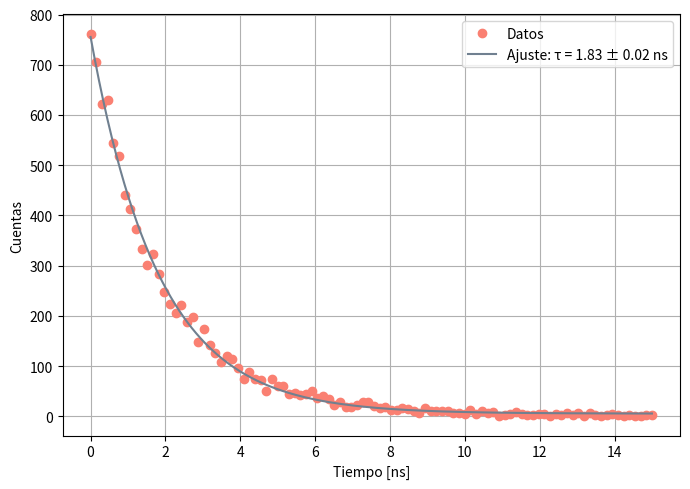
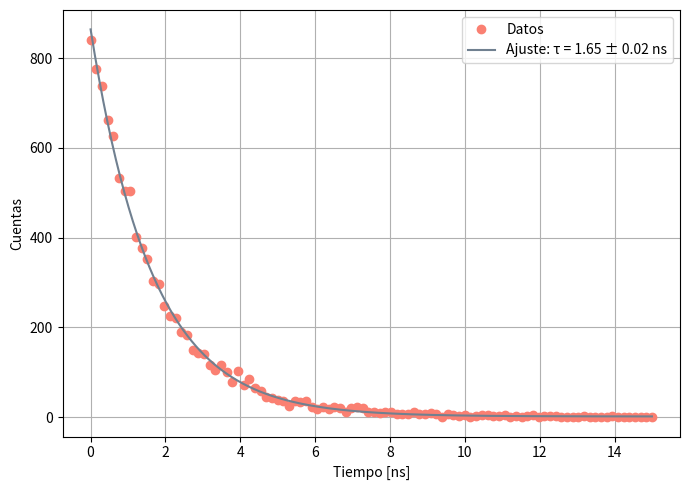
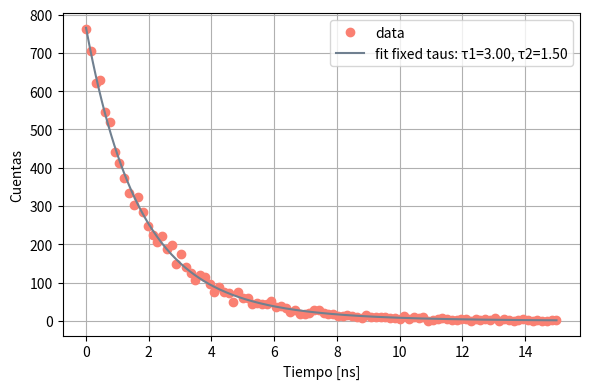
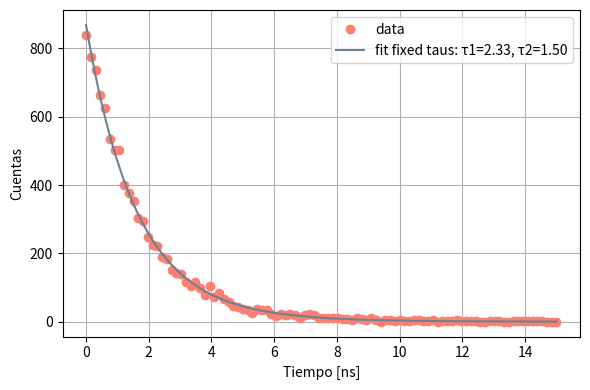
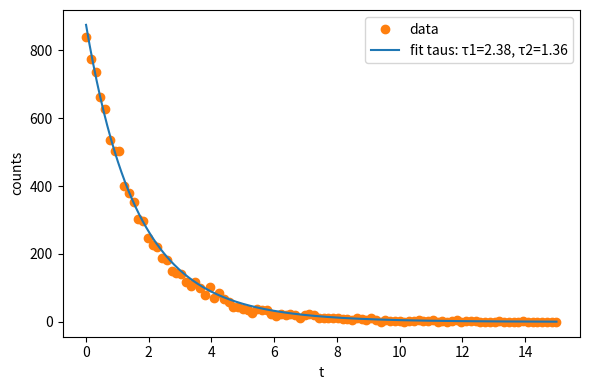
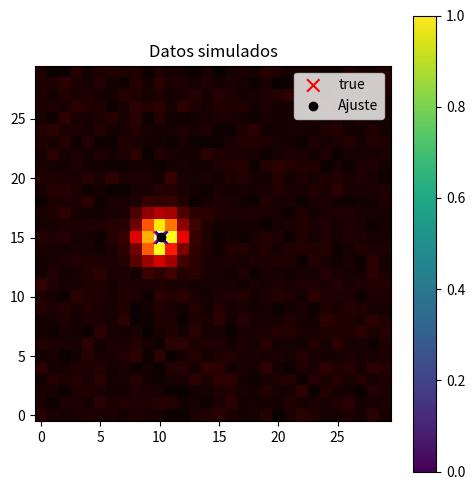

Reproduce these figures in Python, in order.
# -*- coding: utf-8 -*-
"""
Created on Tue Apr 21 15:12:58 2026

@author: Luis1
"""



#%%
import numpy as np
import matplotlib.pyplot as plt
from scipy.optimize import minimize
from scipy.optimize import curve_fit

np.random.seed(0)
tau1 = 3
tau2 = 1.5

R0 = 6.5
r = 8
E = 1.0 / (1.0 + (r / R0)**6)
t = np.linspace(0, 15, 100)      # time vector
bin_width = t[1] - t[0]          # correct bin width
#%%


#datos 1 (con y sin fret)
N_total = 10000
frac1 = 0.4
N1 = int(N_total * frac1)
N2 = N_total - N1

def exp_pdf(t_array, tau):
    pdf = (1.0 / tau) * np.exp(-t_array / tau)
    pdf /= (np.sum(pdf) * bin_width)
    return pdf

pdf1 = exp_pdf(t, tau1)
pdf2 = exp_pdf(t, tau2)
mix_counts_before = (N1 * pdf1 + N2 * pdf2) * bin_width
counts_before = np.random.poisson(mix_counts_before)
#counts_before  = np.random.poisson(N1*pdf1)


# FRET: 
tau1_eff = tau1 * (1.0 - E)
N_transferred = int(round(N1 * E))
N1_after = N1 - N_transferred
N2_after = N2 + N_transferred
pdf1_fret = exp_pdf(t, tau1_eff)
pdf2_fret = pdf2
mix_counts_after = (N1_after * pdf1_fret + N2_after * pdf2_fret) * bin_width
counts_after = np.random.poisson(mix_counts_after)
print("tau1 before:", tau1, "tau1_eff after FRET:", tau1_eff)

#%%
rng = np.random.default_rng(0)
tau1, tau2 = 3.0, 1.5      # ns
N1, N2 = 4000, 6000        # número de fotones por población
irf_sigma = 0.08           # ns, jitter IRF (0 para no aplicar)

# sample tiempos continuos
t1 = -tau1 * np.log(rng.random(N1))
t2 = -tau2 * np.log(rng.random(N2))

# opcional: añadir jitter IRF
# if irf_sigma > 0:
#     t1 = t1 + rng.normal(0, irf_sigma, size=N1)
#     t2 = t2 + rng.normal(0, irf_sigma, size=N2)

# combinar y (opcional) plegar modulo periodo de láser
t_all = np.concatenate([t1, t2])
# t_all = np.mod(t_all, laser_period)   # si hace falta

# binning a histograma
t_min, t_max, n_bins = 0.0, 15.0, 100
bins = np.linspace(t_min, t_max, n_bins+1)
hist, edges = np.histogram(t_all, bins=bins)

# resultados
bin_centers = 0.5*(edges[:-1]+edges[1:])
print("Total photons simulated:", t_all.size)
# hist contiene los conteos por bin

# FRET: 
tau1_eff = tau1 * (1.0 - E)
N_transferred = int(round(N1 * E))
N1_after = N1 - N_transferred
N2_after = N2 + N_transferred
t1_after =  -tau1_eff* np.log(rng.random(N1_after))
t2_after = -tau2 * np.log(rng.random(N2_after))
t_after_all = np.concatenate([t1_after, t2_after])
hist_after, edges_after = np.histogram(t_after_all, bins = bins)

#%%


cut_time = 0
mask_tail = t >= cut_time
t_tail_before = t[mask_tail]
#y_tail_before = counts_before[mask_tail]
y_tail_before = hist
t_tail_after = t[mask_tail]
#y_tail_after = counts_after[mask_tail]
y_tail_after = hist_after
def exponencial(t, A, tau, C):
    return A * np.exp(-t / tau) + C


def ajuste_exponencial(x, y, tau_0, fondo):
    p0 = [max(y.max(), 1.0), tau_0, max(fondo, 0.0)]
    try:
        popt, pcov = curve_fit(exponencial, x, y, p0=p0, maxfev=5000, bounds=([0,1e-3,0],[np.inf,100, np.inf]))
    except Exception as e:
        print("Fit failed:", e); return
    A_fit, tau_fit, C_fit = popt
    if pcov is None:
        tau_err = np.nan
    else:
        tau_err = np.sqrt(np.abs(np.diag(pcov)))[1]

    plt.figure(figsize=(7,5))
    plt.plot(x, y, 'o', label='Datos', color="salmon")
    t_model = np.linspace(x.min(), x.max(), 400)
    plt.plot(t_model, exponencial(t_model, *popt), '-', label=f'Ajuste: τ = {tau_fit:.2f} ± {tau_err:.2f} ns', color="slategray")
    plt.xlabel("Tiempo [ns]"); plt.ylabel("Cuentas")
    plt.grid(); plt.legend(); plt.tight_layout(); plt.show()
    print(f"Tiempo de vida: {tau_fit:.3f} ± {tau_err:.3f} ns")

# call on tail data (do not pass full t unless you intend to)
ajuste_exponencial(t_tail_before, y_tail_before, tau_0=3.0, fondo=np.median(y_tail_before[-5:]))
ajuste_exponencial(t_tail_after, y_tail_after, tau_0=2.33, fondo=np.median(y_tail_after[-5:]))

#%%


tau1_true = tau1      # del script previo
tau2_true = tau2

def fit_fixed_taus(x, y, tau1_fix, tau2_fix, p0=None):
    """
    Ajusta y = A1*exp(-t/tau1_fix) + A2*exp(-t/tau2_fix) + C
    Solo ajusta A1, A2 y C (taus fijos).
    Entradas:
      x, y        : arrays de datos
      tau1_fix    : tau1 fijo (float)
      tau2_fix    : tau2 fijo (float)
      p0          : lista inicial opcional [A1, A2, C]
    Devuelve:
      popt (A1,A2,C), perr (errores), y_fit (modelo en x)
    """
   

    def model_fixed(x, A1, A2, C):
        return A1 * np.exp(-x / tau1_fix) + A2 * np.exp(-x / tau2_fix) + C

    # semillas razonables si no se proveen
    if p0 is None:
        A_guess = max(y.max(), 1.0) / 2.0
        p0 = [A_guess, A_guess, max(np.median(y[-5:]) if len(y) >= 5 else 0.0, 0.0)]

    bounds = ([0.0, 0.0, 0.0], [np.inf, np.inf, np.inf])  # A1,A2,C >= 0
    try:
        popt, pcov = curve_fit(model_fixed, x, y, p0=p0, bounds=bounds, maxfev=20000)
    except Exception as e:
        print("Fit failed:", e)
        return None, None, None

    perr = np.sqrt(np.abs(np.diag(pcov))) if pcov is not None else [np.nan, np.nan, np.nan]
    A1_fit, A2_fit, C_fit = popt
    y_fit = model_fixed(x, *popt)

    # plot
    plt.figure(figsize=(6,4))
    plt.plot(x, y, 'o', label='data', color="salmon")
    xfine = np.linspace(x.min(), x.max(), 300)
    yfine = A1_fit * np.exp(-xfine / tau1_fix) + A2_fit * np.exp(-xfine / tau2_fix) + C_fit
    plt.plot(xfine, yfine, '-', label=f'fit fixed taus: τ1={tau1_fix:.2f}, τ2={tau2_fix:.2f}', color = "slategray")
    plt.grid()
    plt.xlabel('Tiempo [ns]'); plt.ylabel('Cuentas'); plt.legend(); plt.tight_layout(); plt.show()

    print(f"A1={A1_fit:.6g} ± {perr[0]:.6g}")
    print(f"A2={A2_fit:.6g} ± {perr[1]:.6g}")
    print(f"C ={C_fit:.6g} ± {perr[2]:.6g}")

    return popt, perr, y_fit


# Aplicar a before y after (usar los arrays que ya tienes)
fit_fixed_taus(t_tail_before, y_tail_before, tau1_true, tau2_true)
fit_fixed_taus(t_tail_after,y_tail_after, tau1_eff, tau2_true)
# para after, tau1 se reduce por FRET (tau1*(1-E)), si querés usar ese tau
#tau1_after = tau1_true * (1.0 - E)
#fit_fixed_taus(t_tail_after, y_tail_after, tau1_after, tau2_true)
#%% Sin Fret

# supuestos: popt = [A1, A2, C] si taus fijos; o popt_free = [A1,tau1,A2,tau2,C]
# perr correspondiente; bin_width definido (ej: bin_width = t[1]-t[0])

x = t_tail_before
y = hist
tau1_fix = tau1
tau2_fix = tau2
# Caso 1: taus fijos, popt_fixed returned by fit_fixed_taus
popt_fixed, perr_fixed, yfit_fixed = fit_fixed_taus(x, y, tau1_fix, tau2_fix)
A1_fit, A2_fit, C_fit = popt_fixed
errA1, errA2, errC = perr_fixed

N1_est = A1_fit * tau1_fix / bin_width
N2_est = A2_fit * tau2_fix / bin_width

# errores (si tau fijos, sólo de A)
errN1 = errA1 * tau1_fix / bin_width
errN2 = errA2 * tau2_fix / bin_width

print(f"N1_est = {N1_est:.1f} ± {errN1:.1f}")
print(f"N2_est = {N2_est:.1f} ± {errN2:.1f}")


#%% Con Fret (corregimos)
x = t_tail_after
y = hist_after
tau1_fix = tau1_eff
tau2_fix = tau2
# Caso 1: taus fijos, popt_fixed returned by fit_fixed_taus
popt_fixed, perr_fixed, yfit_fixed = fit_fixed_taus(x, y, tau1_fix, tau2_fix)
A1_fit, A2_fit, C_fit = popt_fixed
errA1, errA2, errC = perr_fixed

N1_fret = A1_fit * tau1_fix / bin_width
N1_est = N1_fret + N_transferred
N2_fret = A2_fit * tau2_fix / bin_width
N2_est = N2_fret - N_transferred

# errores (si tau fijos, sólo de A)
errN1 = errA1 * tau1_fix / bin_width
errN2 = errA2 * tau2_fix / bin_width

print(f"N1_est = {N1_est:.1f} ± {errN1:.1f}")
print(f"N2_est = {N2_est:.1f} ± {errN2:.1f}")


#%% Ahora, partiendo de N_tot, N1 y N2, quiero recuperar tau 1 y tau 2
N_tot = 10000
frac = 0.5
N_1 = frac*N_tot
N_2 = N_tot - N_1

x = t_tail_before
y = hist_after

def model_from_N_and_taus(x, N1, N2, tau1, tau2, bin_width, C):
    A1 = N1 * (bin_width / tau1)
    A2 = N2 * (bin_width / tau2)
    return A1 * np.exp(-x / tau1) + A2 * np.exp(-x / tau2) + C

def fit_taus_with_fixed_N(x, y, N1, N2, bin_width,
                          tau1_p0=3.0, tau2_p0=1.5, fit_C=True,
                          tau_bounds=(0.05, 100.0), maxfev=200000):
    """
    Ajusta tau1, tau2 (y opcionalmente C) manteniendo N1,N2 fijos.
    Devuelve dict con taus ajustados, errores y y_fit.
    """
    x = np.asarray(x); y = np.asarray(y)
    if fit_C:
        def model_vars(x, tau1, tau2, C):
            return model_from_N_and_taus(x, N1, N2, tau1, tau2, bin_width, C)
        p0 = [tau1_p0, tau2_p0, max(np.median(y[-5:]), 0.0)]
        lower = [tau_bounds[0], tau_bounds[0], 0.0]
        upper = [tau_bounds[1], tau_bounds[1], np.inf]
        bounds = (lower, upper)
    else:
        def model_vars(x, tau1, tau2):
            return model_from_N_and_taus(x, N1, N2, tau1, tau2, bin_width, 0.0)
        p0 = [tau1_p0, tau2_p0]
        lower = [tau_bounds[0], tau_bounds[0]]
        upper = [tau_bounds[1], tau_bounds[1]]
        bounds = (lower, upper)

    try:
        popt, pcov = curve_fit(model_vars, x, y, p0=p0, bounds=bounds, maxfev=maxfev)
    except Exception as e:
        print("Fit failed:", e)
        return None

    perr = np.sqrt(np.abs(np.diag(pcov))) if pcov is not None else np.array([np.nan]*len(popt))

    if fit_C:
        tau1_fit, tau2_fit, C_fit = popt
        tau1_err, tau2_err, C_err = perr
        y_fit = model_vars(x, tau1_fit, tau2_fit, C_fit)
    else:
        tau1_fit, tau2_fit = popt
        tau1_err, tau2_err = perr
        C_fit, C_err = 0.0, 0.0
        y_fit = model_vars(x, tau1_fit, tau2_fit)

    # imprimir y plot
    print(f"Fitted tau1 = {tau1_fit:.4f} ± {tau1_err:.4f}  ns")
    print(f"Fitted tau2 = {tau2_fit:.4f} ± {tau2_err:.4f}  ns")
    if fit_C:
        print(f"Fitted C    = {C_fit:.4g} ± {C_err:.4g}")

    plt.figure(figsize=(6,4))
    plt.plot(x, y, 'o', label='data', color='C1')
    xf = np.linspace(x.min(), x.max(), 400)
    if fit_C:
        yf = model_from_N_and_taus(xf, N1, N2, tau1_fit, tau2_fit, bin_width, C_fit)
    else:
        yf = model_from_N_and_taus(xf, N1, N2, tau1_fit, tau2_fit, bin_width, 0.0)
    plt.plot(xf, yf, '-', label=f'fit taus: τ1={tau1_fit:.2f}, τ2={tau2_fit:.2f}')
    plt.xlabel('t'); plt.ylabel('counts'); plt.legend(); plt.tight_layout(); plt.show()

    return {"tau1":tau1_fit, "tau1_err":tau1_err,
            "tau2":tau2_fit, "tau2_err":tau2_err,
            "C":C_fit, "C_err":C_err, "y_fit":y_fit}

bin_width = t[1] - t[0]
res = fit_taus_with_fixed_N(x, y, N_1, N_2, bin_width, tau1_p0=2.33, tau2_p0=1.5, fit_C=True)


#%% Pasemos a estimar la posición de ambos emisores



import numpy as np
import matplotlib.pyplot as plt
from scipy.optimize import curve_fit
import numpy as np
import matplotlib.pyplot as plt
from scipy.optimize import curve_fit

# ---------------------------------------------------------
# PSF gaussiana normalizada (la misma que se usa al simular)
# ---------------------------------------------------------
def gauss2d_norm(x0, y0, sx, sy, Xgrid, Ygrid):
    g = np.exp(-0.5 * (((Xgrid - x0)**2) / sx**2 + ((Ygrid - y0)**2) / sy**2))
    return g / g.sum()

# ---------------------------------------------------------
# Construye el modelo plano para curve_fit (solo x2,y2 libres)
# ---------------------------------------------------------
def make_model_flat(psf1_flat, X, Y, sx, sy, N1, N2, bg):
    def model_flat(pos, x2, y2):
        psf2 = gauss2d_norm(x2, y2, sx, sy, X, Y)
        psf2_flat = psf2.ravel()
        model = N1 * psf1_flat + N2 * psf2_flat + bg
        return model
    return model_flat

# ---------------------------------------------------------
# Ajuste de localización de la segunda fuente
# ---------------------------------------------------------
def ajuste_localizacion_doble(pos, data, x2_0, y2_0, model_flat, x1_px, y1_px, pix_size):
    p0 = [x2_0, y2_0]
    # límites según el tamaño de la imagen (usando que X,Y son índices de 0..nx-1, etc.)
    nx = int(pos[0].max()) + 1
    ny = int(pos[1].max()) + 1
    bounds = ([0.0, 0.0], [nx - 1.0, ny - 1.0])

    popt, pcov = curve_fit(model_flat, pos, data, p0=p0, bounds=bounds, maxfev=20000)
    x2_fit, y2_fit = popt

    if pcov is None:
        x2_err = y2_err = np.nan
    else:
        errs = np.sqrt(np.abs(np.diag(pcov)))
        x2_err, y2_err = errs[0], errs[1]

    dist_px = np.hypot(x1_px - x2_fit, y1_px - y2_fit)
    dist_nm = dist_px * pix_size

    return x2_fit, y2_fit, x2_err, y2_err, dist_nm

# =========================================================
#             SIMULACIÓN + AJUSTE
# =========================================================

distancia = []
x_fit = []
y_fit = []


n_iter = 1# aumenta si quieres estadística

for i in range(n_iter):
    # --- Parámetros de simulación ---
    nx, ny = 30, 30
    pix_size = 50.0         # nm/px
    sx, sy = 1.2, 1.2       # sigma de la PSF en px
    N1 = 800               # fotones de emisor 1
    N2 = 800               # fotones de emisor 2
    bg = 5.0                # fondo plano (counts)

    # Emisor 1 (fijo)
    x1_px, y1_px = 10.0, 15.0

    # Emisor 2 separado 8 nm
    sep_nm = 8.0
    sep_px = sep_nm / pix_size
    angle = 0* np.pi / 180.0
    x2_true = x1_px + sep_px * np.cos(angle)
    y2_true = y1_px + sep_px * np.sin(angle)

    # Grilla de píxeles
    x = np.arange(nx); y = np.arange(ny)
    Y, X = np.meshgrid(x, y, indexing='ij')

    # Imagen simulada
    psf1 = gauss2d_norm(x1_px, y1_px, sx, sy, X, Y)
    psf2 = gauss2d_norm(x2_true, y2_true, sx, sy, X, Y)
    img_mean = N1 * psf1 + N2 * psf2 + bg
    img = np.random.poisson(img_mean)

    # Aplanar para curve_fit
    Xflat = X.ravel()
    Yflat = Y.ravel()
    Dflat = img.ravel()
    pos = np.vstack((Xflat, Yflat))

    # Modelo para el ajuste
    psf1_flat = psf1.ravel()
    model_flat = make_model_flat(psf1_flat, X, Y, sx, sy, N1, N2, bg)

    # Inicialización cerca del emisor 1
    x2_init = x1_px + 0.3
    y2_init = y1_px + 0.3

    x2f, y2f, ex, ey, dist_nm = ajuste_localizacion_doble(
        pos, Dflat, x2_init, y2_init, model_flat, x1_px, y1_px, pix_size
    )

    distancia.append(dist_nm)
    x_fit.append(x2f)
    y_fit.append(y2f)

    print(f"Iter {i}")
    print(f"  True separation (nm): {sep_nm:.3f}")
    print(f"  Fitted separation (nm): {dist_nm:.3f}")
    print(f"  x2_true, y2_true = ({x2_true:.4f}, {y2_true:.4f})")
    print(f"  x2_fit , y2_fit  = ({x2f:.4f} ± {ex:.4f}, {y2f:.4f} ± {ey:.4f})")


x_mean = np.mean(x_fit)
y_mean = np.mean(y_fit)
# Plot de la última imagen
plt.figure(figsize=(5,5))
plt.imshow(img, origin='lower', cmap='hot')
plt.scatter([x1_px, x2_true], [y1_px, y2_true],
            c=['red', 'blue'], marker='x', s=80, label='true')
#plt.scatter(x_fit, y_fit, c='black', marker='+', s=80, label='fit')
plt.scatter(x_mean, y_mean, c='black', marker='o', label='Ajuste')
plt.title('Datos simulados')
plt.colorbar(); plt.legend()
plt.tight_layout()
plt.show()

print("Distancia media (nm):", np.mean(distancia))
print("Desvío estándar (nm):", np.std(distancia))
